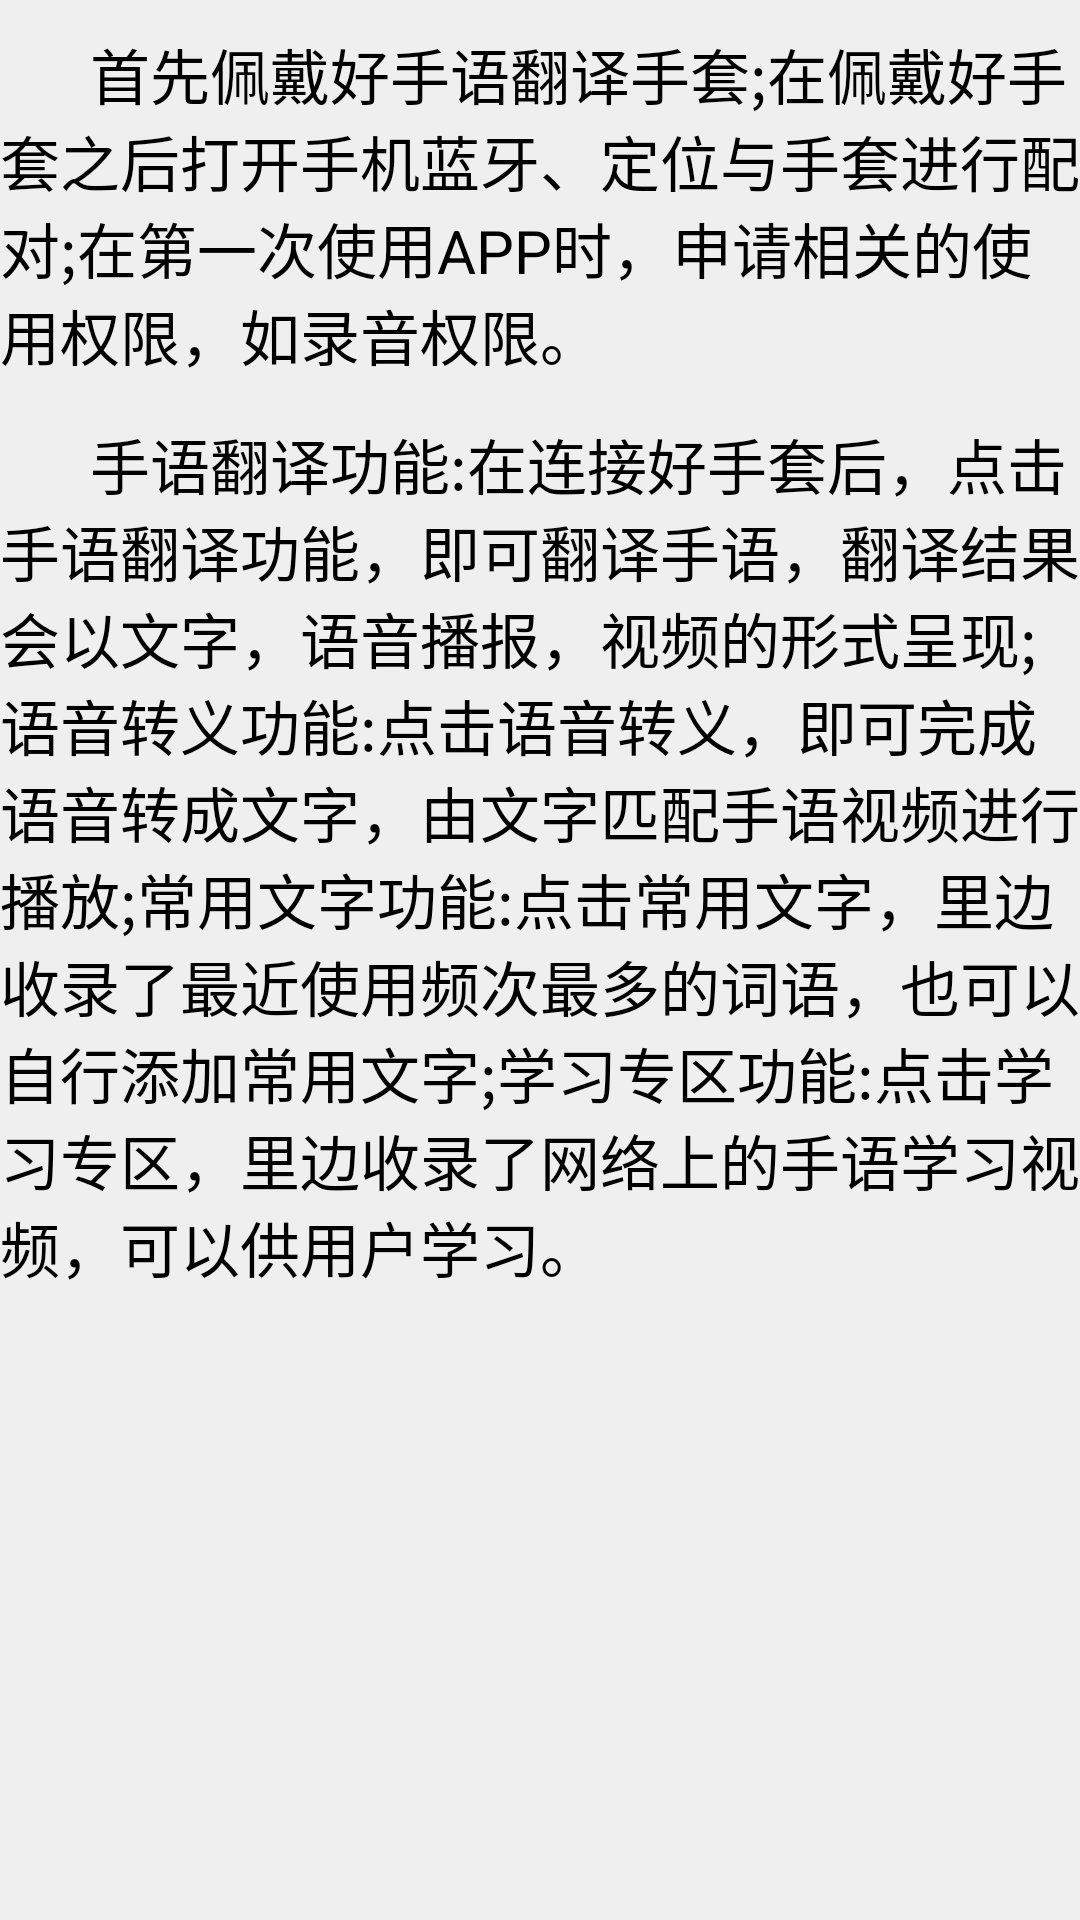

Produce the Android XML layout that renders to this screen, including the resource entries it uses.
<!-- AndroidManifest.xml: application theme TranslucentTheme -->
<!-- res/layout/activity_help.xml -->
<?xml version="1.0" encoding="utf-8"?>
<LinearLayout xmlns:android="http://schemas.android.com/apk/res/android"
xmlns:tools="http://schemas.android.com/tools"
android:layout_width="match_parent"
android:layout_height="match_parent"
android:orientation="vertical"
tools:context=".activity.HelpActivity"
    android:background="@color/lightgray">

    <TextView
    android:layout_marginTop="10dp"
    android:layout_width="match_parent"
    android:layout_height="120dp"
    android:text="      首先佩戴好手语翻译手套;在佩戴好手套之后打开手机蓝牙、定位与手套进行配对;在第一次使用APP时，申请相关的使用权限，如录音权限。"
    android:textSize="20sp"
    android:textColor="@color/black"/>
    <TextView
    android:layout_width="match_parent"
    android:layout_height="300dp"
    android:layout_marginTop="10dp"
    android:textColor="@color/black"
    android:textSize="20sp"
    android:text="      手语翻译功能:在连接好手套后，点击手语翻译功能，即可翻译手语，翻译结果会以文字，语音播报，视频的形式呈现;语音转义功能:点击语音转义，即可完成语音转成文字，由文字匹配手语视频进行播放;常用文字功能:点击常用文字，里边收录了最近使用频次最多的词语，也可以自行添加常用文字;学习专区功能:点击学习专区，里边收录了网络上的手语学习视频，可以供用户学习。"/>

</LinearLayout>
<!-- resources referenced by this layout -->
<resources>
  <color name="black">#FF000000</color>
  <color name="lightgray">#efefef</color>
  <style name="TranslucentTheme" parent="Theme.AppCompat.Light.NoActionBar">
          <item name="android:windowTranslucentStatus">true</item>
          <item name="android:windowTranslucentNavigation">false</item>
          
          <item name="android:statusBarColor">@android:color/transparent</item>
          <item name="android:windowFullscreen">true</item>
      </style>
</resources>
